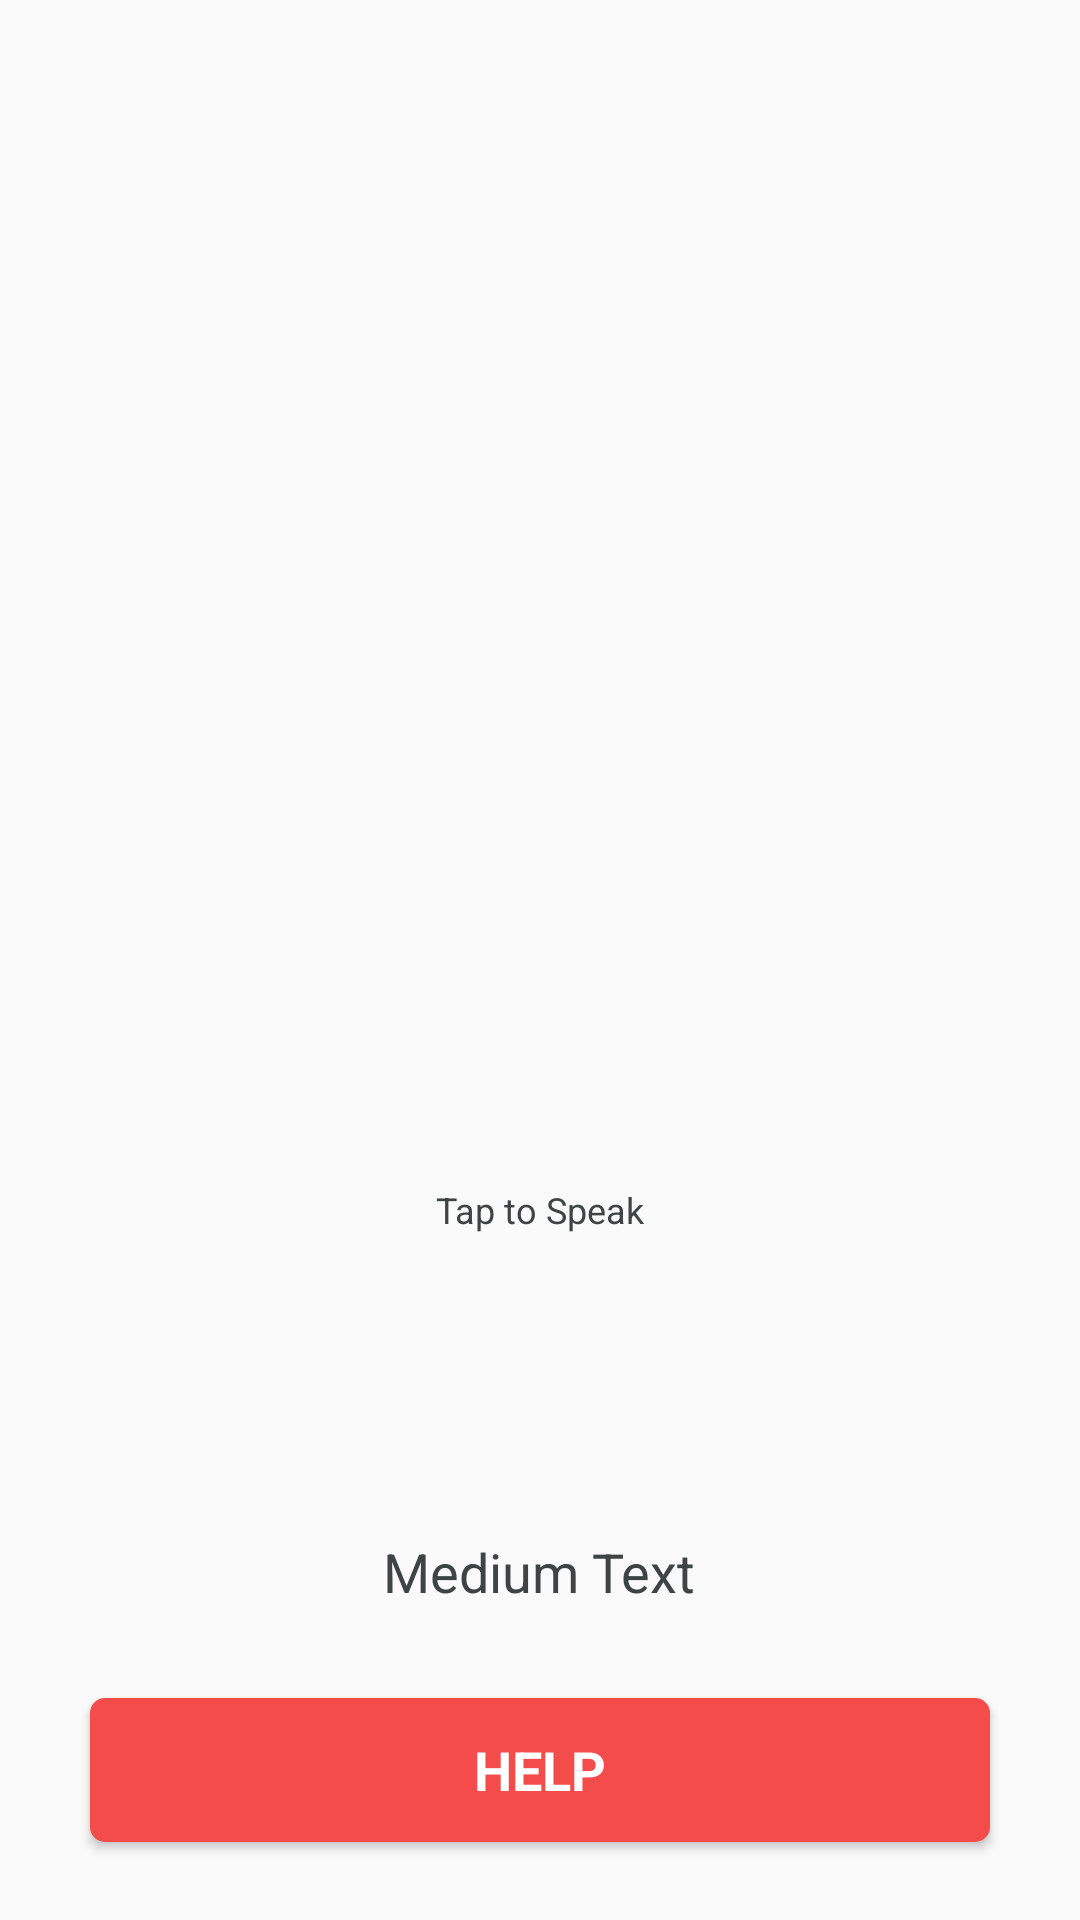

Layout XML and referenced resources for this Android screen:
<!-- AndroidManifest.xml: application theme AppTheme -->
<!-- res/layout/activity_voice__commands.xml -->
<?xml version="1.0" encoding="utf-8"?>
<RelativeLayout xmlns:android="http://schemas.android.com/apk/res/android"
    xmlns:app="http://schemas.android.com/apk/res-auto"
    xmlns:tools="http://schemas.android.com/tools"
    android:id="@+id/voicecmd"
    android:layout_width="match_parent"
    android:layout_height="match_parent"
    tools:context=".Voice_Commands"
    >

    <TextView
        android:id="@+id/textViewShow"
        android:layout_width="wrap_content"
        android:layout_height="wrap_content"
        android:layout_alignParentTop="true"
        android:layout_centerHorizontal="true"
        android:layout_marginLeft="10sp"
        android:layout_marginTop="20dp"
        android:textAppearance="?android:attr/textAppearanceMedium"
        android:textColor="@color/darktext"
        android:textSize="20dp" />

    <ImageButton
        android:id="@+id/imageButtonSpeak"
        android:layout_width="150sp"
        android:layout_height="150sp"
        android:layout_centerHorizontal="true"
        android:layout_centerVertical="true"
        android:adjustViewBounds="false"
        android:background="@null"
        android:cropToPadding="false"
        android:scaleType="centerCrop"
        android:src="@drawable/mic" />

    <Button
        android:id="@+id/buttonHelp"
        android:layout_width="300dp"
        android:layout_height="wrap_content"
        android:layout_alignParentBottom="true"
        android:layout_centerHorizontal="true"
        android:layout_marginBottom="26dp"
        android:background="@drawable/custom_button"
        android:fontFamily="sans-serif"
        android:padding="10dp"
        android:text="@string/buttonhelp"
        android:textColor="@color/white"
        android:textSize="18sp"
        android:textStyle="bold" />

    <TextView
        android:id="@+id/textViewtapto"
        android:layout_width="wrap_content"
        android:layout_height="wrap_content"
        android:layout_below="@+id/imageButtonSpeak"
        android:layout_centerHorizontal="true"
        android:text="@string/tap_on_mic"
        android:textAppearance="?android:attr/textAppearanceMedium"
        android:textColor="@color/darktext"
        android:textSize="12sp" />

    <ImageView
        android:id="@+id/imageView"
        android:layout_width="wrap_content"
        android:layout_height="wrap_content"
        android:layout_alignParentStart="true"
        android:layout_alignParentLeft="true"
        android:layout_alignParentTop="true"
        android:cropToPadding="false"
        android:scaleType="centerCrop" />

    <TextView
        android:id="@+id/textView7Date"
        android:layout_width="wrap_content"
        android:layout_height="wrap_content"
        android:layout_above="@+id/buttonHelp"
        android:layout_centerHorizontal="true"
        android:layout_marginBottom="30dp"
        android:fontFamily="sans-serif"
        android:text="Medium Text"
        android:textAppearance="?android:attr/textAppearanceMedium"
        android:textColor="@color/darktext" />
</RelativeLayout>
<!-- resources referenced by this layout -->
<resources>
  <color name="darktext">#3e4444</color>
  <color name="white">#ffff</color>
  <!-- drawable custom_button (drawable) -->
  <?xml version="1.0" encoding="utf-8"?>
  <shape xmlns:android="http://schemas.android.com/apk/res/android"
      android:shape="rectangle" android:padding="5dp" >
      <solid android:color="#f44b4b"/>
      <corners android:radius="5sp" />
  
  </shape>
  <string name="buttonhelp" translatable="false">Help</string>
  <string name="tap_on_mic" translatable="false">Tap to Speak</string>
  <style name="AppTheme" parent="Theme.AppCompat.Light.NoActionBar">ar"&gt;
          
          <item name="colorPrimary">@color/colorPrimary</item>
          <item name="colorPrimaryDark">@color/colorPrimaryDark</item>
          <item name="colorAccent">@color/colorAccent</item>
      </style>
  <color name="colorPrimary">#221F1F</color>
  <color name="colorPrimaryDark">#000000</color>
  <color name="colorAccent">#DC4C46</color>
</resources>
